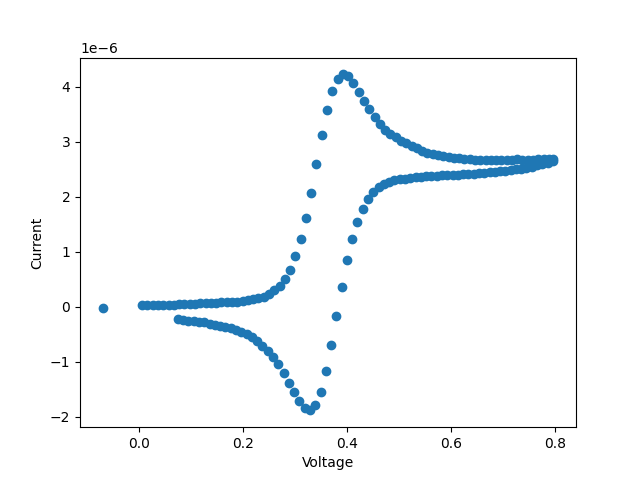

Data behind this chart, as committed beside it:
Mon Nov 13 13:51:48 2023
Cyclic Voltammetry
File: examples/cv_example.csv
Data Source: KBIO Potentiostat
Instrument Model: VSP
Header:
Note:
Init E (V) = -0.07
High E (V) = 0.80
Low E (V) = -0.07
Scan Rate (V/s) = 0.500
Segment = 6
Sample Interval (V) = 1.000e-02
Potential/V, Current/A
-7.102e-02, -2.821e-08
5.174e-03, 3.779e-08
1.526e-02, 2.506e-08
2.541e-02, 2.924e-08
3.561e-02, 3.074e-08
4.582e-02, 2.722e-08
5.595e-02, 2.758e-08
6.606e-02, 3.849e-08
7.618e-02, 4.710e-08
8.644e-02, 4.624e-08
9.655e-02, 4.686e-08
1.068e-01, 5.541e-08
1.169e-01, 6.663e-08
1.271e-01, 7.373e-08
1.373e-01, 7.160e-08
1.474e-01, 7.236e-08
1.575e-01, 8.356e-08
1.677e-01, 9.199e-08
1.779e-01, 9.307e-08
1.881e-01, 9.481e-08
1.982e-01, 1.038e-07
2.084e-01, 1.204e-07
2.186e-01, 1.383e-07
2.287e-01, 1.528e-07
2.388e-01, 1.793e-07
2.491e-01, 2.302e-07
2.592e-01, 2.986e-07
2.694e-01, 3.848e-07
2.795e-01, 5.035e-07
2.897e-01, 6.756e-07
2.998e-01, 9.160e-07
3.099e-01, 1.231e-06
3.201e-01, 1.614e-06
3.302e-01, 2.073e-06
3.403e-01, 2.594e-06
3.505e-01, 3.116e-06
3.606e-01, 3.576e-06
3.708e-01, 3.923e-06
3.809e-01, 4.136e-06
3.911e-01, 4.220e-06
4.012e-01, 4.184e-06
4.114e-01, 4.059e-06
4.216e-01, 3.902e-06
4.318e-01, 3.742e-06
4.419e-01, 3.591e-06
4.521e-01, 3.450e-06
4.623e-01, 3.321e-06
... 105 more rows
